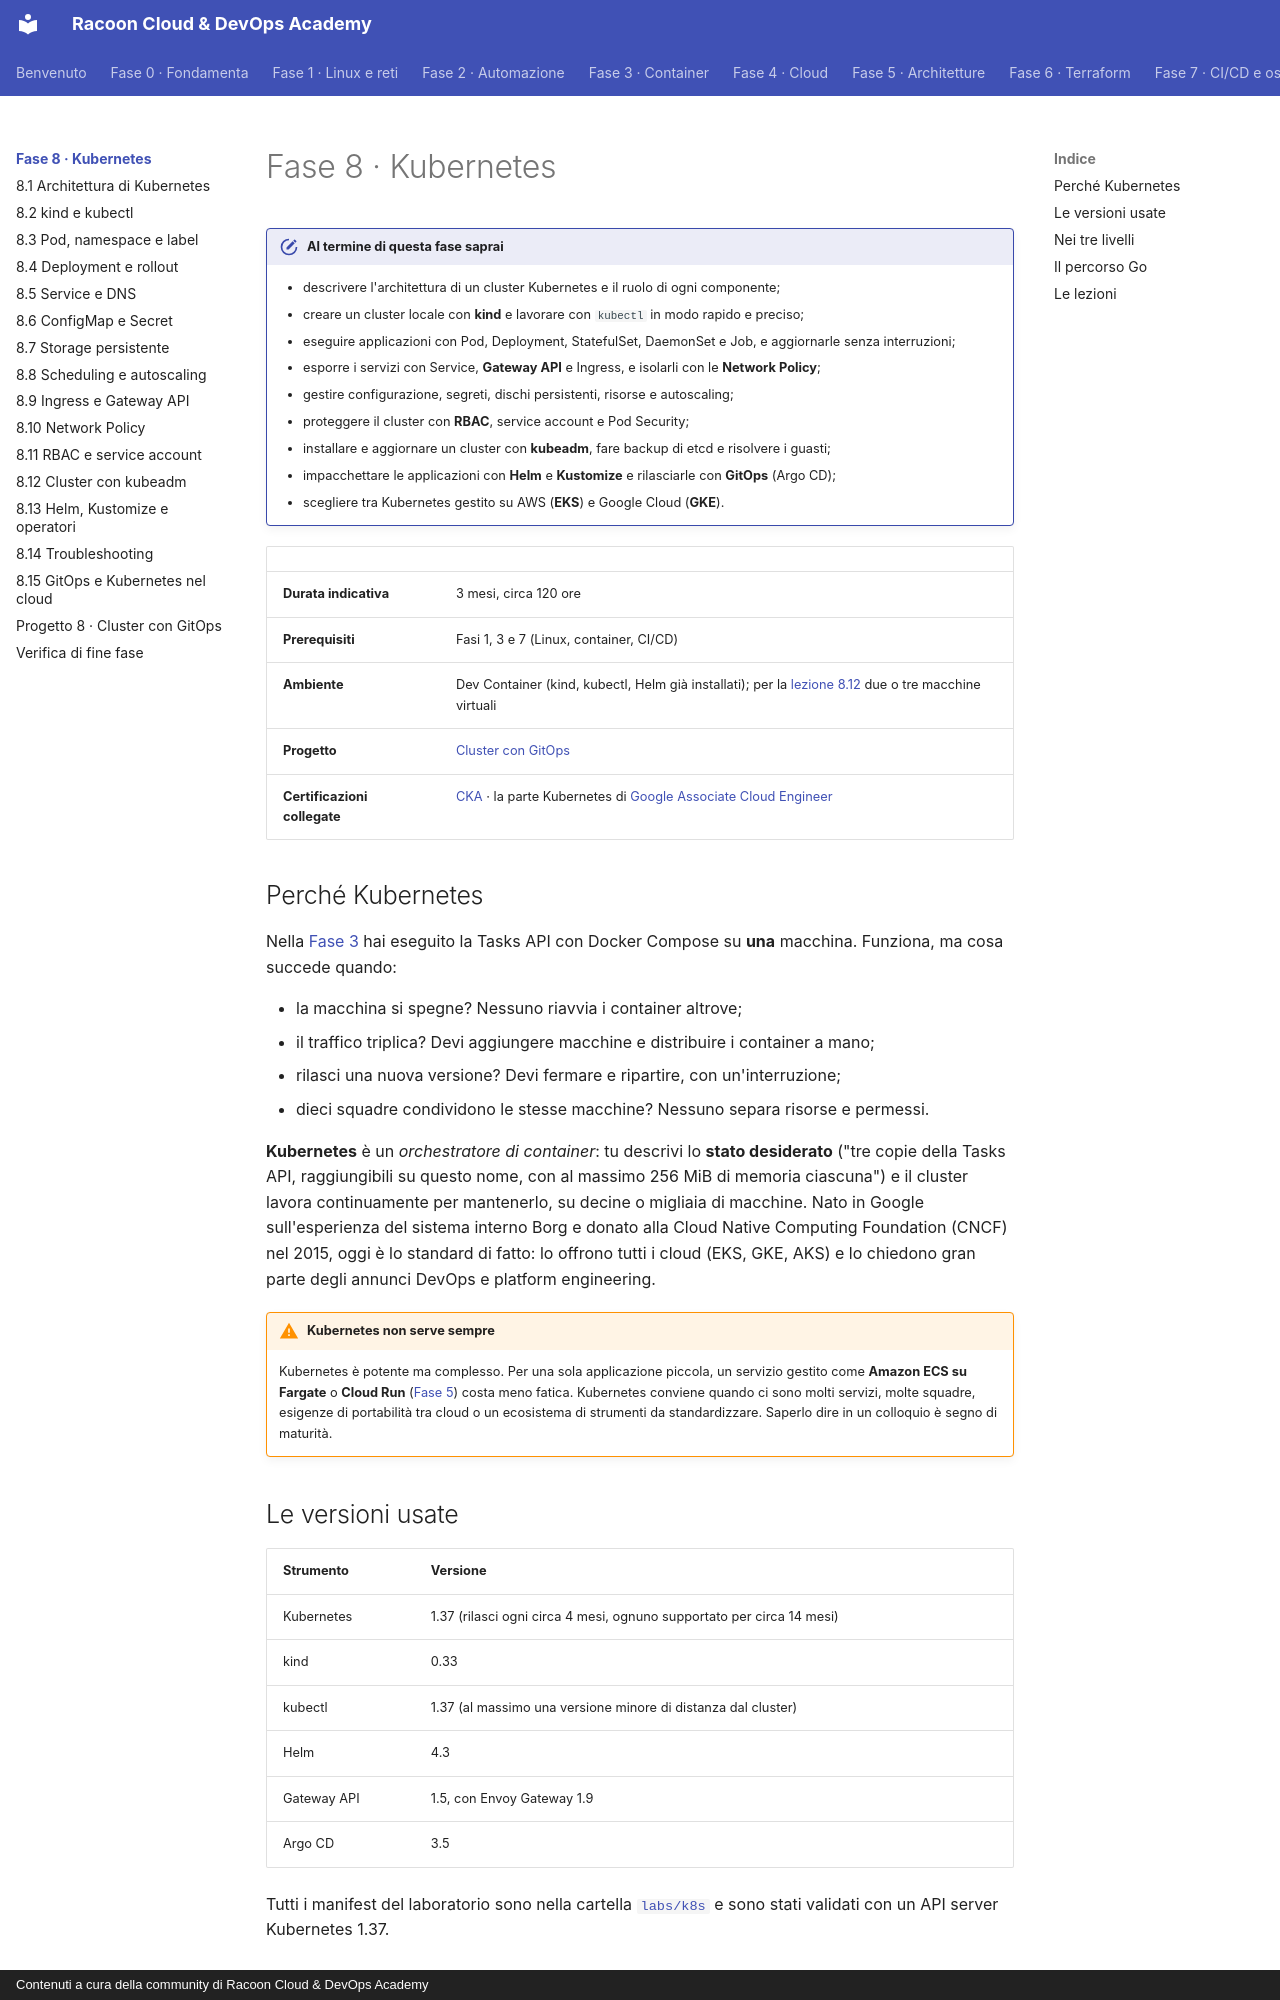

repository: imredracoon/racoon-cloud-devops-academy · page: fase-8/index.html · generator: mkdocs · copyright: Contenuti a cura della community di Racoon Cloud & DevOps Academy

# Fase 8 · Kubernetes

!!! obiettivi "Al termine di questa fase saprai"
    - descrivere l'architettura di un cluster Kubernetes e il ruolo di ogni componente;
    - creare un cluster locale con **kind** e lavorare con `kubectl` in modo rapido e preciso;
    - eseguire applicazioni con Pod, Deployment, StatefulSet, DaemonSet e Job, e aggiornarle senza interruzioni;
    - esporre i servizi con Service, **Gateway API** e Ingress, e isolarli con le **Network Policy**;
    - gestire configurazione, segreti, dischi persistenti, risorse e autoscaling;
    - proteggere il cluster con **RBAC**, service account e Pod Security;
    - installare e aggiornare un cluster con **kubeadm**, fare backup di etcd e risolvere i guasti;
    - impacchettare le applicazioni con **Helm** e **Kustomize** e rilasciarle con **GitOps** (Argo CD);
    - scegliere tra Kubernetes gestito su AWS (**EKS**) e Google Cloud (**GKE**).

| | |
|---|---|
| **Durata indicativa** | 3 mesi, circa 120 ore |
| **Prerequisiti** | Fasi 1, 3 e 7 (Linux, container, CI/CD) |
| **Ambiente** | Dev Container (kind, kubectl, Helm già installati); per la [lezione 8.12](12-kubeadm.md) due o tre macchine virtuali |
| **Progetto** | [Cluster con GitOps](progetto.md) |
| **Certificazioni collegate** | [CKA](../appendici/cka/index.md) · la parte Kubernetes di [Google Associate Cloud Engineer](../appendici/gcp-ace/index.md) |

## Perché Kubernetes

Nella [Fase 3](../fase-3/index.md) hai eseguito la Tasks API con Docker Compose su **una** macchina. Funziona, ma cosa succede quando:

- la macchina si spegne? Nessuno riavvia i container altrove;
- il traffico triplica? Devi aggiungere macchine e distribuire i container a mano;
- rilasci una nuova versione? Devi fermare e ripartire, con un'interruzione;
- dieci squadre condividono le stesse macchine? Nessuno separa risorse e permessi.

**Kubernetes** è un *orchestratore di container*: tu descrivi lo **stato desiderato** ("tre copie della Tasks API,
raggiungibili su questo nome, con al massimo 256 MiB di memoria ciascuna") e il cluster lavora continuamente per
mantenerlo, su decine o migliaia di macchine. Nato in Google sull'esperienza del sistema interno Borg e donato alla
Cloud Native Computing Foundation (CNCF) nel 2015, oggi è lo standard di fatto: lo offrono tutti i cloud (EKS, GKE,
AKS) e lo chiedono gran parte degli annunci DevOps e platform engineering.

!!! warning "Kubernetes non serve sempre"
    Kubernetes è potente ma complesso. Per una sola applicazione piccola, un servizio gestito come **Amazon ECS su
    Fargate** o **Cloud Run** ([Fase 5](../fase-5/index.md)) costa meno fatica. Kubernetes conviene quando ci sono molti servizi, molte
    squadre, esigenze di portabilità tra cloud o un ecosistema di strumenti da standardizzare. Saperlo dire in un
    colloquio è segno di maturità.

## Le versioni usate

| Strumento | Versione |
|---|---|
| Kubernetes | 1.37 (rilasci ogni circa 4 mesi, ognuno supportato per circa 14 mesi) |
| kind | 0.33 |
| kubectl | 1.37 (al massimo una versione minore di distanza dal cluster) |
| Helm | 4.3 |
| Gateway API | 1.5, con Envoy Gateway 1.9 |
| Argo CD | 3.5 |

Tutti i manifest del laboratorio sono nella cartella [`labs/k8s`](https://github.com/imredracoon/racoon-cloud-devops-academy/tree/main/labs/k8s)
e sono stati validati con un API server Kubernetes 1.37.
